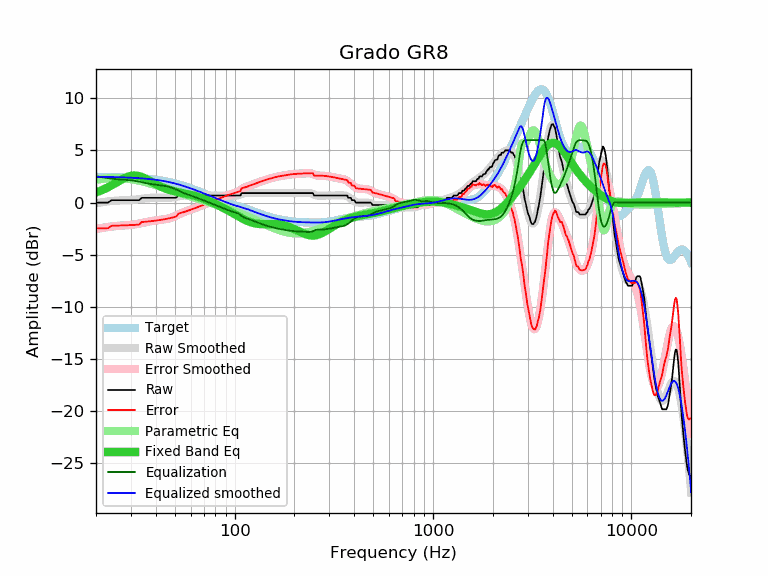

The data file committed next to this chart (first rows):
frequency, raw, error, smoothed, error_smoothed, equalization, parametric_eq, equalized_raw, equalized_smoothed, target
20, 0.00, -2.47, -0.06, -2.53, 2.53, 0.97, 2.53, 2.47, 2.47
21, 0.00, -2.47, 0.01, -2.46, 2.46, 1.12, 2.46, 2.47, 2.47
22, 0.00, -2.46, 0.07, -2.40, 2.40, 1.29, 2.40, 2.46, 2.46
23, 0.00, -2.46, 0.12, -2.34, 2.34, 1.47, 2.34, 2.46, 2.46
24, 0.23, -2.22, 0.16, -2.29, 2.29, 1.66, 2.52, 2.45, 2.45
25, 0.23, -2.21, 0.18, -2.26, 2.26, 1.85, 2.49, 2.44, 2.44
26, 0.23, -2.20, 0.20, -2.23, 2.23, 2.04, 2.46, 2.43, 2.43
27, 0.23, -2.19, 0.22, -2.21, 2.21, 2.22, 2.44, 2.42, 2.42
28, 0.23, -2.18, 0.23, -2.19, 2.19, 2.37, 2.42, 2.41, 2.41
29, 0.23, -2.17, 0.24, -2.16, 2.16, 2.49, 2.39, 2.40, 2.40
30, 0.23, -2.16, 0.25, -2.14, 2.14, 2.57, 2.37, 2.39, 2.39
31, 0.23, -2.14, 0.27, -2.10, 2.10, 2.60, 2.33, 2.37, 2.37
32, 0.23, -2.13, 0.30, -2.06, 2.06, 2.59, 2.29, 2.36, 2.36
33, 0.23, -2.11, 0.33, -2.01, 2.01, 2.54, 2.24, 2.34, 2.34
34, 0.46, -1.86, 0.36, -1.96, 1.96, 2.46, 2.42, 2.32, 2.32
35, 0.46, -1.85, 0.40, -1.91, 1.91, 2.36, 2.37, 2.31, 2.31
36, 0.46, -1.83, 0.43, -1.86, 1.86, 2.24, 2.32, 2.29, 2.29
37, 0.46, -1.80, 0.45, -1.81, 1.81, 2.12, 2.27, 2.26, 2.26
38, 0.46, -1.78, 0.46, -1.78, 1.78, 2.00, 2.24, 2.24, 2.24
39, 0.46, -1.75, 0.47, -1.74, 1.74, 1.88, 2.20, 2.21, 2.21
40, 0.46, -1.73, 0.47, -1.72, 1.72, 1.77, 2.18, 2.19, 2.19
41, 0.46, -1.70, 0.47, -1.69, 1.69, 1.67, 2.15, 2.16, 2.16
42, 0.46, -1.67, 0.46, -1.67, 1.67, 1.57, 2.13, 2.13, 2.13
43, 0.46, -1.64, 0.46, -1.64, 1.64, 1.48, 2.10, 2.10, 2.10
44, 0.46, -1.61, 0.45, -1.61, 1.61, 1.40, 2.07, 2.07, 2.07
45, 0.46, -1.57, 0.45, -1.58, 1.58, 1.33, 2.04, 2.03, 2.03
46, 0.46, -1.53, 0.45, -1.54, 1.54, 1.27, 2.00, 1.99, 1.99
47, 0.46, -1.50, 0.46, -1.50, 1.50, 1.21, 1.96, 1.96, 1.96
48, 0.46, -1.46, 0.47, -1.44, 1.44, 1.16, 1.90, 1.92, 1.92
49, 0.46, -1.42, 0.50, -1.38, 1.38, 1.11, 1.84, 1.88, 1.88
50, 0.46, -1.37, 0.53, -1.31, 1.31, 1.07, 1.77, 1.83, 1.83
51, 0.50, -1.29, 0.56, -1.23, 1.23, 1.03, 1.73, 1.79, 1.79
52, 0.68, -1.07, 0.59, -1.15, 1.15, 1.00, 1.83, 1.75, 1.75
53, 0.68, -1.02, 0.63, -1.08, 1.08, 0.97, 1.76, 1.70, 1.70
54, 0.68, -0.98, 0.65, -1.00, 1.00, 0.94, 1.68, 1.66, 1.66
55, 0.68, -0.93, 0.67, -0.94, 0.94, 0.91, 1.62, 1.61, 1.61
56, 0.68, -0.88, 0.68, -0.88, 0.88, 0.88, 1.56, 1.56, 1.56
57, 0.68, -0.83, 0.69, -0.82, 0.82, 0.85, 1.50, 1.51, 1.51
58, 0.68, -0.78, 0.69, -0.77, 0.77, 0.82, 1.45, 1.46, 1.46
59, 0.68, -0.74, 0.69, -0.73, 0.73, 0.79, 1.41, 1.42, 1.42
60, 0.68, -0.69, 0.69, -0.68, 0.68, 0.76, 1.36, 1.37, 1.37
61, 0.68, -0.64, 0.68, -0.63, 0.63, 0.72, 1.31, 1.32, 1.32
62, 0.68, -0.59, 0.68, -0.59, 0.59, 0.69, 1.27, 1.27, 1.27
63, 0.68, -0.54, 0.68, -0.54, 0.54, 0.65, 1.22, 1.22, 1.22
64, 0.68, -0.49, 0.68, -0.49, 0.49, 0.62, 1.17, 1.17, 1.17
65, 0.68, -0.44, 0.68, -0.44, 0.44, 0.58, 1.12, 1.12, 1.12
66, 0.68, -0.39, 0.68, -0.39, 0.39, 0.53, 1.07, 1.07, 1.07
67, 0.68, -0.34, 0.68, -0.34, 0.34, 0.49, 1.02, 1.02, 1.02
68, 0.68, -0.29, 0.68, -0.29, 0.29, 0.45, 0.97, 0.97, 0.97
69, 0.68, -0.25, 0.68, -0.25, 0.25, 0.40, 0.93, 0.93, 0.93
70, 0.68, -0.20, 0.68, -0.20, 0.20, 0.36, 0.88, 0.88, 0.88
71, 0.68, -0.15, 0.68, -0.15, 0.15, 0.31, 0.83, 0.83, 0.83
72, 0.68, -0.10, 0.68, -0.10, 0.10, 0.26, 0.78, 0.78, 0.78
73, 0.68, -0.06, 0.68, -0.06, 0.06, 0.21, 0.74, 0.74, 0.74
74, 0.68, -0.01, 0.68, -0.01, 0.01, 0.16, 0.69, 0.69, 0.69
75, 0.68, 0.03, 0.68, 0.03, -0.03, 0.12, 0.65, 0.65, 0.65
76, 0.68, 0.08, 0.68, 0.08, -0.08, 0.07, 0.60, 0.60, 0.60
77, 0.68, 0.12, 0.68, 0.12, -0.12, 0.02, 0.56, 0.56, 0.56
78, 0.68, 0.16, 0.68, 0.16, -0.16, -0.03, 0.52, 0.52, 0.52
79, 0.68, 0.21, 0.68, 0.21, -0.21, -0.08, 0.47, 0.47, 0.47
... 553 more rows
